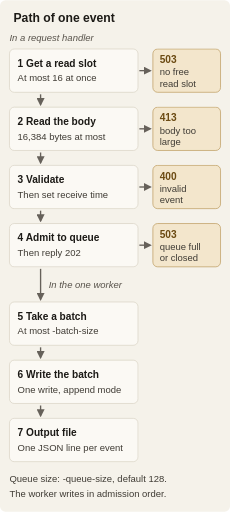
t = 0.00 s
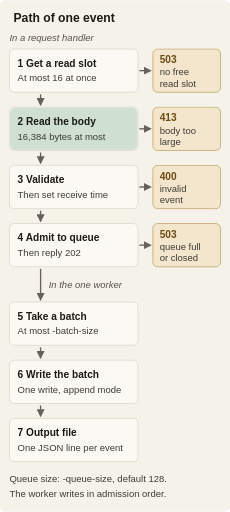
t = 0.98 s
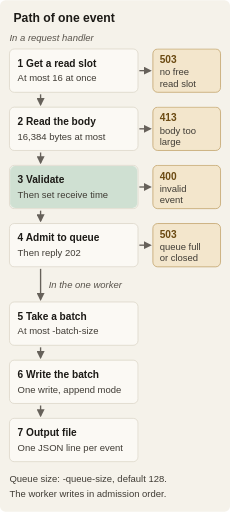
t = 1.96 s
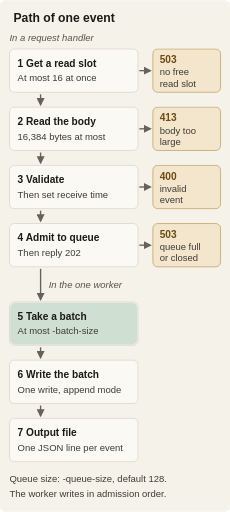
t = 2.94 s
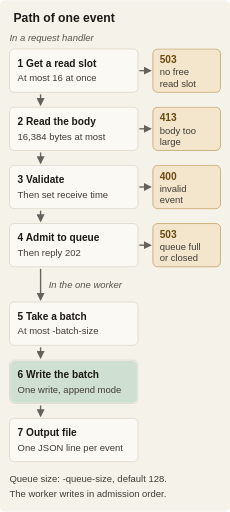
t = 3.92 s
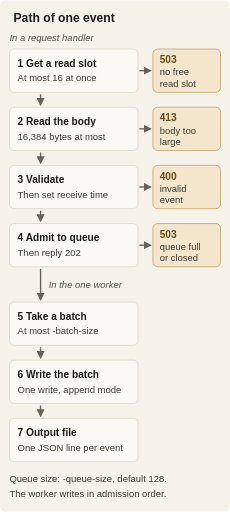
t = 4.90 s

The animated SVG that drew these frames (rendered in a browser with its animation timeline set to each time). Animation: 7 CSS @keyframes rules; one cycle of 4.90 s.

<svg xmlns="http://www.w3.org/2000/svg" width="340" height="756" viewBox="0 0 340 756" role="img" aria-labelledby="title desc">
<title id="title">Path of one event</title><desc id="desc">In a request handler: 1, get one of at most 16 read slots, or reply 503. 2, read a body of at most 16,384 bytes, or reply 413. 3, validate the event, or reply 400, then set the receive time. 4, admit the event to the queue and reply 202, or reply 503 when the queue is full or closed. In the one worker: 5, take a batch of at most -batch-size events. 6, write the batch in one write, in append mode. 7, the output file gets one JSON line per event. Queue size is -queue-size, default 128. The worker writes in admission order. The highlights move through the seven steps once and stop after 4.9 seconds.</desc>
<style>.box{fill:#fbf9f4;stroke:#d8d1c3}.reject{fill:#f3e6cc;stroke:#b9975a}.title{font:600 18px sans-serif;fill:#1c1a16}.label{font:600 15px sans-serif;fill:#1c1a16}.code{font:600 15px sans-serif;fill:#6b4a12}.note{font:14px sans-serif;fill:#3f3b34}.group{font:italic 14px sans-serif;fill:#58534b}.arrow{stroke:#66615a;stroke-width:2;fill:none}.highlight{fill:#cfe0d2;opacity:0}@keyframes phase0{0%,0.0%{opacity:0}0.1%,12.8%{opacity:1}12.9%,100%{opacity:0}}.p0{animation:phase0 4.9s linear 1;}@keyframes phase1{0%,14.3%{opacity:0}14.4%,27.1%{opacity:1}27.2%,100%{opacity:0}}.p1{animation:phase1 4.9s linear 1;}@keyframes phase2{0%,28.6%{opacity:0}28.7%,41.4%{opacity:1}41.5%,100%{opacity:0}}.p2{animation:phase2 4.9s linear 1;}@keyframes phase3{0%,42.9%{opacity:0}43.0%,55.6%{opacity:1}55.7%,100%{opacity:0}}.p3{animation:phase3 4.9s linear 1;}@keyframes phase4{0%,57.1%{opacity:0}57.2%,69.9%{opacity:1}70.0%,100%{opacity:0}}.p4{animation:phase4 4.9s linear 1;}@keyframes phase5{0%,71.4%{opacity:0}71.5%,84.2%{opacity:1}84.3%,100%{opacity:0}}.p5{animation:phase5 4.9s linear 1;}@keyframes phase6{0%,85.7%{opacity:0}85.8%,98.5%{opacity:1}98.6%,100%{opacity:0}}.p6{animation:phase6 4.9s linear 1;}@media(prefers-reduced-motion:reduce){.highlight{animation:none!important;opacity:0!important}}@media (prefers-color-scheme:dark){[fill="#f5f2ea"]{fill:#1b1a17}.box{fill:#22201c;stroke:#57524a}.reject{fill:#3a3022;stroke:#8a7346}text,.title,.label{fill:#ebe6da}.code{fill:#e8c98a}.note{fill:#cfc9bc}.group{fill:#b8b2a5}.arrow{stroke:#a29c8f}[fill="#66615a"]{fill:#a29c8f}.highlight{fill:#34493b}}</style>
<defs><marker id="arrow" viewBox="0 0 10 10" refX="8" refY="5" markerWidth="6" markerHeight="6" orient="auto-start-reverse"><path d="M 0 0 L 10 5 L 0 10 z" fill="#66615a"/></marker></defs>
<rect width="340" height="756" rx="8" fill="#f5f2ea"/>
<text x="20" y="32" class="title">Path of one event</text>
<text x="14" y="60" class="group">In a request handler</text>
<text x="72" y="426" class="group">In the one worker</text>
<rect x="14" y="72" width="190" height="64" rx="7" class="box"/>
<rect x="15" y="73" width="188" height="62" rx="7" class="highlight p0"/>
<text x="26" y="98" class="label">1  Get a read slot</text>
<text x="26" y="120" class="note">At most 16 at once</text>
<path d="M206 104 H222" class="arrow" marker-end="url(#arrow)"/>
<rect x="226" y="72" width="100" height="64" rx="7" class="reject"/>
<text x="236" y="93" class="code">503</text>
<text x="236" y="111" class="note">no free</text>
<text x="236" y="128" class="note">read slot</text>
<path d="M60 139 V154" class="arrow" marker-end="url(#arrow)"/>
<rect x="14" y="158" width="190" height="64" rx="7" class="box"/>
<rect x="15" y="159" width="188" height="62" rx="7" class="highlight p1"/>
<text x="26" y="184" class="label">2  Read the body</text>
<text x="26" y="206" class="note">16,384 bytes at most</text>
<path d="M206 190 H222" class="arrow" marker-end="url(#arrow)"/>
<rect x="226" y="158" width="100" height="64" rx="7" class="reject"/>
<text x="236" y="179" class="code">413</text>
<text x="236" y="197" class="note">body too</text>
<text x="236" y="214" class="note">large</text>
<path d="M60 225 V240" class="arrow" marker-end="url(#arrow)"/>
<rect x="14" y="244" width="190" height="64" rx="7" class="box"/>
<rect x="15" y="245" width="188" height="62" rx="7" class="highlight p2"/>
<text x="26" y="270" class="label">3  Validate</text>
<text x="26" y="292" class="note">Then set receive time</text>
<path d="M206 276 H222" class="arrow" marker-end="url(#arrow)"/>
<rect x="226" y="244" width="100" height="64" rx="7" class="reject"/>
<text x="236" y="265" class="code">400</text>
<text x="236" y="283" class="note">invalid</text>
<text x="236" y="300" class="note">event</text>
<path d="M60 311 V326" class="arrow" marker-end="url(#arrow)"/>
<rect x="14" y="330" width="190" height="64" rx="7" class="box"/>
<rect x="15" y="331" width="188" height="62" rx="7" class="highlight p3"/>
<text x="26" y="356" class="label">4  Admit to queue</text>
<text x="26" y="378" class="note">Then reply 202</text>
<path d="M206 362 H222" class="arrow" marker-end="url(#arrow)"/>
<rect x="226" y="330" width="100" height="64" rx="7" class="reject"/>
<text x="236" y="351" class="code">503</text>
<text x="236" y="369" class="note">queue full</text>
<text x="236" y="386" class="note">or closed</text>
<path d="M60 397 V442" class="arrow" marker-end="url(#arrow)"/>
<rect x="14" y="446" width="190" height="64" rx="7" class="box"/>
<rect x="15" y="447" width="188" height="62" rx="7" class="highlight p4"/>
<text x="26" y="472" class="label">5  Take a batch</text>
<text x="26" y="494" class="note">At most -batch-size</text>
<path d="M60 513 V528" class="arrow" marker-end="url(#arrow)"/>
<rect x="14" y="532" width="190" height="64" rx="7" class="box"/>
<rect x="15" y="533" width="188" height="62" rx="7" class="highlight p5"/>
<text x="26" y="558" class="label">6  Write the batch</text>
<text x="26" y="580" class="note">One write, append mode</text>
<path d="M60 599 V614" class="arrow" marker-end="url(#arrow)"/>
<rect x="14" y="618" width="190" height="64" rx="7" class="box"/>
<rect x="15" y="619" width="188" height="62" rx="7" class="highlight p6"/>
<text x="26" y="644" class="label">7  Output file</text>
<text x="26" y="666" class="note">One JSON line per event</text>
<text x="14" y="712" class="note">Queue size: -queue-size, default 128.</text>
<text x="14" y="734" class="note">The worker writes in admission order.</text>
</svg>
